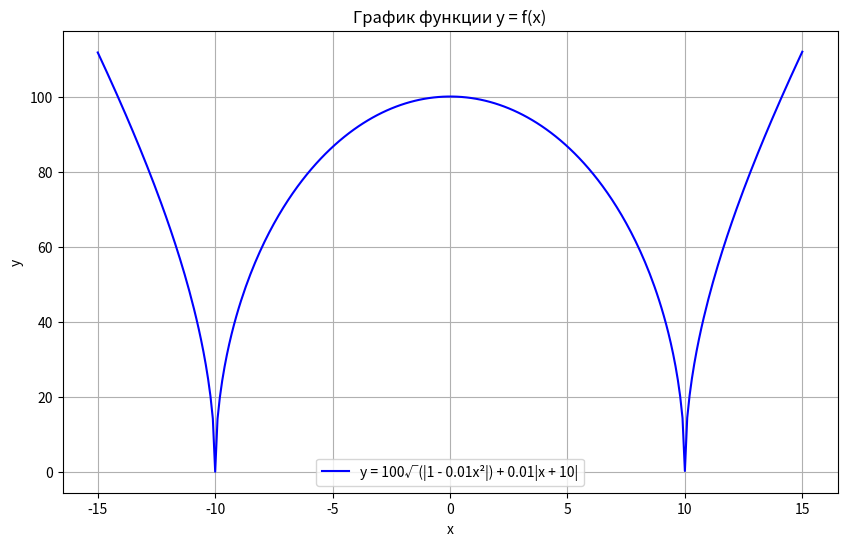

Write the Python code that produced this figure.
import os
import json
import numpy as np
import matplotlib.pyplot as plt

def f(x):
    return 100 * np.sqrt(np.abs(1 - 0.01 * x**2)) + 0.01 * np.abs(x + 10)


results_dir = 'results'
os.makedirs(results_dir, exist_ok=True)


x_start = -15
x_end = 15
step = 0.1


x_values = np.arange(x_start, x_end + step, step)
y_values = f(x_values)


data = [
    {"x": float(x), "y": float(y)}
    for x, y in zip(x_values, y_values)
]


output_file = os.path.join(results_dir, 'function_values.json')
with open(output_file, 'w') as f_json:
    json.dump({"data": data}, f_json, indent=4)


plt.figure(figsize=(10, 6))
plt.plot(x_values, y_values, label='y = 100√(|1 - 0.01x²|) + 0.01|x + 10|', color='blue')
plt.title('График функции y = f(x)')
plt.xlabel('x')
plt.ylabel('y')
plt.grid(True)
plt.legend()
plt.savefig(os.path.join(results_dir, 'function_plot.png'))
plt.show()

print(f"Результаты сохранены в '{results_dir}'")
